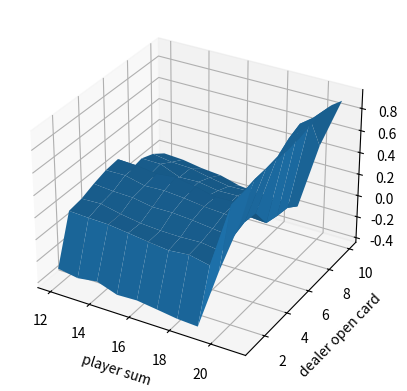
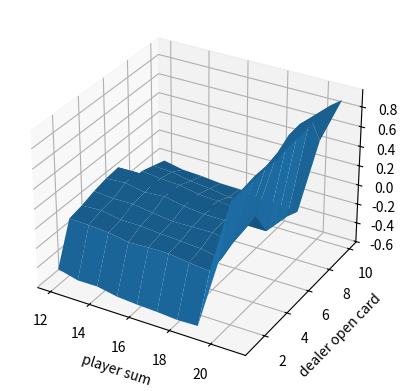

Here is the Python script that generated these plots, in order:
# ブラックジャック
import numpy as np
import matplotlib.pyplot as plt
from mpl_toolkits.mplot3d import Axes3D
import sys

def card_range_correcter(card): # 引いたカードはここ通す
    if card > 10: # 絵札排除
        card = 10
    
    if card == 1: # とりあえずAceは11で計算
        card = 11
    
    return card

class Dealer(): # ディーラーの場合
    def __init__(self):
        # 見えているカード
        self.open = card_range_correcter(np.random.randint(1, 11))
        # ディラーが持っているカード（1枚が見えているカード）
        self.cards = [self.open, card_range_correcter(np.random.randint(1, 14))]
        self.score = None

    def play(self): # ゲームする場合/交互に引くわけではないので，まずはディーラー
        stop_flag, score = self._judge_stop()

        while not stop_flag:
            self._draw()
            stop_flag, score = self._judge_stop()          

        return self.open, score # 開いてるカードの履歴と最終的なscoreを返す　ディラーなのでこれだけでいい

    def _judge_stop(self): # ゲーム終了かどうか判断(dealer)
        # 初期化
        stop_flag = False

        # 和をとる
        score = sum(self.cards)

        # 大きさ確認
        while 11 in self.cards and score > 21: # 21より大きくてAceを利用する場合
            self.cards[self.cards.index(11)] = 1 # 1を代入
            score = sum(self.cards)

        # 17以上だとdealerはストップ
        if score >= 17:
            stop_flag = True

        return stop_flag, score

    def _draw(self): # カードを引く(dealer)
        draw_card = card_range_correcter(np.random.randint(1, 14))
        self.cards.append(draw_card)

class Player(): # playerの場合
    def __init__(self):
        
        # 持っているカードの和の推移（状態の推移）
        self.state_traj = [np.random.randint(12, 22)]
        # Aceのtraj
        self.traj_Ace_flag = [bool(np.random.randint(0, 2))]

        if self.traj_Ace_flag[0]:
            self.cards = [self.state_traj[0]-11, 11]
        else:
            temp = np.random.randint(2,10)
            self.cards = [self.state_traj[0]-temp, temp]

        self.init_flag = True

    def play(self):
        stop_flag, score = self._judge_stop()

        while not stop_flag:
            self._draw()
            stop_flag, score = self._judge_stop()          

        return self.state_traj, self.traj_Ace_flag, score # 状態推移，Aceの推移，最終的なscore

    def _judge_stop(self): # ゲーム終了かどうか判断(player)
        # 初期化
        stop_flag = False

        # 和をとる
        score = sum(self.cards)

        if self.init_flag:
            # print('state_traj = {0}'.format(self.state_traj))
            # print('cards = {0}'.format(self.cards))
            
            # 20以上だとplayerはストップ  ここが方策になる
            if score >= 20:
                stop_flag = True

            self.init_flag = False

        else:
            # 大きさ確認
            while 11 in self.cards and score > 21: # 21より大きくてAceを利用する場合
                self.cards[self.cards.index(11)] = 1 # 1を代入
                score = sum(self.cards)

            # 履歴に状態追加
            self.state_traj.append(score)

            # print('state_traj = {0}'.format(self.state_traj))
            # print('cards = {0}'.format(self.cards))
            
            # 20以上だとplayerはストップ  ここが方策になる
            if score >= 20:
                stop_flag = True
            
            # ここでAceを利用しているか判定
            if 11 in self.cards:
                Ace_flag = True
            else:
                Ace_flag = False
            
            # 履歴に追加しておく
            self.traj_Ace_flag.append(Ace_flag)

        return stop_flag, score

    def _draw(self): # カードを引く(player)
        draw_card = card_range_correcter(np.random.randint(1, 14))
        self.cards.append(draw_card)

class Blackjack():
    def __init__(self):
        # モンテカルロのやつ保存する
        # self.value_state = np.zeros((2, 10, 10))で三次元的にやるのもありですが．．．わかりにくそうなのでやめます
        # 行がディラーのopenカード（1-10），列がプレイヤーの和（12-21）
        self.value_state_Ace = [[[] for i in range(10)] for k in range(10)]
        self.value_state_No_Ace = [[[] for i in range(10)] for k in range(10)] # AceとAceなしでそれぞれ状態は10×10あります      
    
    def play(self):
        # 各プレイヤー定義
        self.dealer = Dealer()
        self.player = Player() 

        # まずはディーラー
        open_card, dealer_score = self.dealer.play()

        # 次にプレイヤー
        state_traj, traj_Ace_flag, player_score = self.player.play()

        # judge
        reward = self._reward(dealer_score, player_score)

        '''
        print('state_traj = {0}'.format(state_traj))
        print('opencards = {0}'.format(open_card))
        print('delear_score = {0}'.format(dealer_score))
        print('player_score = {0}'.format(player_score))
        print('reward = {0}'.format(reward))
        print('traj_Ace_flag = {0}'.format(traj_Ace_flag))
        '''

        # 初期訪問MCの場合　同じ状態の蓄積はいらない

        state_traj_unique = state_traj
        traj_Ace_flag_unique = traj_Ace_flag

        ''' 今回は同じ状態にならないのでいりません
        for i in range(len(state_traj)):
            if state_traj[i] not in state_traj_unique:
                state_traj_unique.append(state_traj[i])
                traj_Ace_flag_unique.append(traj_Ace_flag[i])
        '''


        # print('state_traj_unique = {0}'.format(state_traj_unique))
        # print('traj_Ace_flag_unique = {0}'.format(traj_Ace_flag_unique))

        # 保存
        for i in range(len(state_traj_unique)):
            if state_traj_unique[i] > 21 or state_traj_unique[i] < 12: # 21以上と12以下はいれてもしょうがないのでパス
                continue
        
            colums = state_traj_unique[i] - 12
            # print(state_traj[i])

            if open_card == 11: # 11換算でも見えているのはAce
                open_card = 1

            rows = open_card - 1

            if traj_Ace_flag_unique[i]:
                self.value_state_Ace[rows][colums].append(reward)
            else:
                self.value_state_No_Ace[rows][colums].append(reward)
        
        # print('self.value_state_Ace = {0}'.format(self.value_state_Ace))
        # print('self.value_state_No_Ace = {0}'.format(self.value_state_No_Ace))

        return self.value_state_Ace, self.value_state_No_Ace
        
    def _reward(self, dealer_score, player_score): #価値計算
        if dealer_score > 21: # dealerがくず手の時点で勝ち
            reward = 1.0
        else:
            if player_score > 21: # 自分がくず手なら負け 
                reward = -1.0
            else:
                if player_score > dealer_score: # player勝ち
                    reward = 1.0
                elif player_score < dealer_score: # dealer勝ち
                    reward = -1.0
                elif player_score == dealer_score:
                    reward = 0.0 # 引き分け

        return reward
    
# 3Dgraphを作成
class Ploter_3D():
    def __init__(self, x, y, z):
        self.x = x # 1次元可能
        self.y = y # 1次元可能
        self. z = z # 2次元配列でほしい
        # グラフ作成
        self.fig = plt.figure()
        self.axis = self.fig.add_subplot(111, projection='3d')

    def plot_3d(self):
        self.axis.set_xlabel('player sum')
        self.axis.set_ylabel('dealer open card')
        self.axis.set_zlabel('reward')

        X, Y = np.meshgrid(self.x, self.y)
        Z = self.z

        self.axis.plot_surface(X, Y, Z)

        plt.show()

def main():
    game = Blackjack()

    iterations = 500000

    for i in range(iterations):
        print('i = {0}'.format(i))
        value_state_Ace, value_state_No_Ace = game.play()

    ave_value_state_Ace = [[0.0 for i in range(10)] for k in range(10)]
    ave_value_state_No_Ace = [[0.0 for i in range(10)] for k in range(10)]


    for row in range(len(value_state_Ace)):
        for colum in range(len(value_state_Ace[0])):
            ave_value_state_Ace[row][colum] = np.average(value_state_Ace[row][colum])
            ave_value_state_No_Ace[row][colum] = np.average(value_state_No_Ace[row][colum])

    # print(ave_value_state_Ace)

    # 空配列が存在する場合⇒今回はないと想定

    # 3Dplot
    # 軸の作成
    x = np.array(range(12, 22)) # openされているカード
    y = np.array(range(1, 11)) # sumの状態

    # 格子に乗る値
    ploter_ace = Ploter_3D(x, y, np.array(ave_value_state_Ace))
    ploter_ace.plot_3d()

    ploter_No_ace = Ploter_3D(x, y, np.array(ave_value_state_No_Ace))
    ploter_No_ace.plot_3d()

if __name__ == '__main__':
    main()


